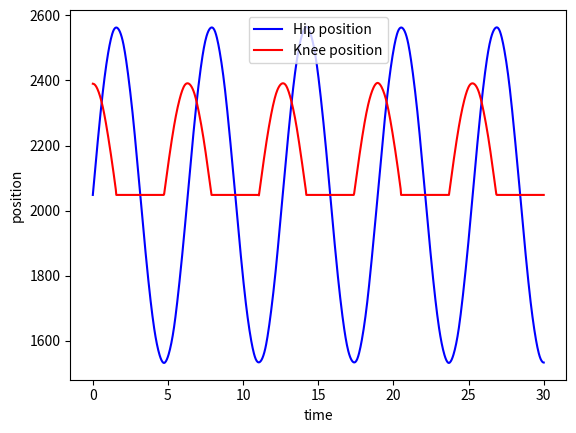
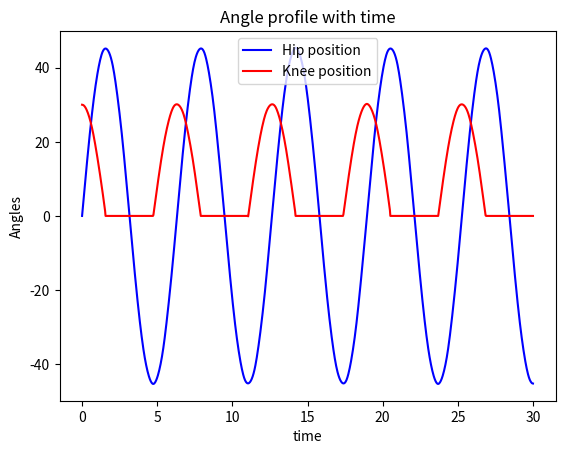

Reproduce these figures in Python, in order.
import numpy as np
from scipy.integrate import solve_ivp
import matplotlib.pyplot as plt

#Model for the VDp oscillator, z is the initial conditino to begin with and then the outputs of the solver 
def vdp(t, z):
    epsilon = 0.1
    omega_sq1 = 1
    scaling1 = 1
    scaling2 = 1
    omega_sq2 = 1
    
    x1, y1,x2,y2 = z

    #return is then the new conditions 
    return [y1, epsilon*(1- scaling1*(x1**2))*y1 - omega_sq1*x1, y2,epsilon*(1- scaling2*(x2**2))*y2 - omega_sq2*x2 + 0.3*x1*y1]

def hopf(t,z):
    a,mu,omega = 1,1,1
    x,y = z

    #returns [x,y]
    return [a*(mu - x**2 - y**2)*x - omega*y, a*(mu - x**2 - y **2)*y + omega*x]

def angle_to_position(angles):
    conversion_factor = 11.4 # 11.4 units for each degree 
    offset = 2048
    
    positions = angles*conversion_factor + offset

    return positions

def get_motor_commands():
    a, b = 0, 30

    t = np.linspace(a, b, 1000)#

    #solve differential equation 
    sol = solve_ivp(hopf, [a, b], [1, 0], t_eval=t)

    #transofrm the result into angles
    
    hip = 45*sol.y[1] #amplitude is 45 degrees
    knee = []

    for i,val in enumerate(sol.y[1]):
        #print(i)
        if i < len(sol.y[0]) -2:
            if val < sol.y[1][i+1]:
                knee.append(30*sol.y[0][i]) #amplitude is 30 degrees
            else:
                knee.append(0)
        else:
            knee.append(knee[-1])

    knee = np.array(knee)
    return hip,knee,t



if __name__ == '__main__':
    hip,knee,t = get_motor_commands()
    # fig, axs = plt.subplots(2)
    # axs[0].plot(t, hip)
    # axs[1].plot(t, knee)
    plt.figure()
    plt.plot(t,angle_to_position(hip),"b",label= "Hip position")
    plt.plot(t,angle_to_position(knee),"-r", label = "Knee position")
    plt.xlabel("time")
    plt.ylabel("position")
    plt.legend()

    plt.figure()
    plt.plot(t,hip,"b",label= "Hip position")
    plt.plot(t,knee,"-r", label = "Knee position")
    plt.title("Angle profile with time")
    plt.xlabel("time")
    plt.ylabel("Angles")
    plt.legend()


    plt.show()